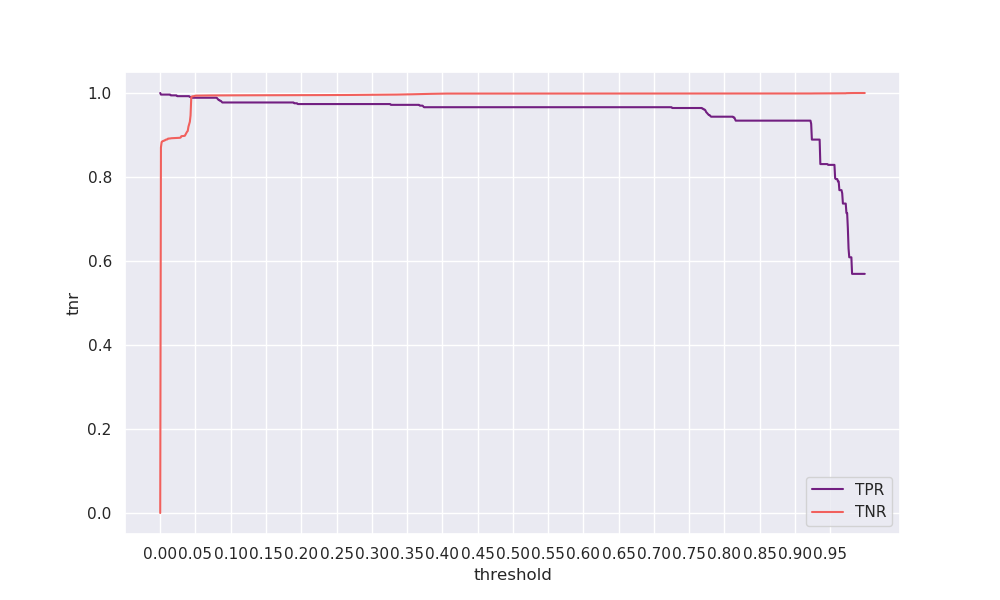

The file beside this chart, header and first rows:
threshold, tpr, tnr, geometric_mean, arithmetic_mean
0.0, 1.0, 0.00041, 0.02013, 0.5002
0.001, 0.9962, 0.8702, 0.9311, 0.9332
0.002, 0.9962, 0.8833, 0.9381, 0.9398
0.003, 0.9962, 0.8849, 0.9389, 0.9405
0.004, 0.9962, 0.8858, 0.9394, 0.941
0.005, 0.9962, 0.886, 0.9395, 0.9411
0.006, 0.9962, 0.8873, 0.9402, 0.9418
0.007, 0.9962, 0.8876, 0.9404, 0.9419
0.008, 0.9962, 0.889, 0.9411, 0.9426
0.009, 0.9962, 0.8892, 0.9412, 0.9427
0.01, 0.9962, 0.8895, 0.9414, 0.9429
0.011, 0.9962, 0.8914, 0.9424, 0.9438
0.012, 0.9962, 0.8915, 0.9424, 0.9439
0.013, 0.9962, 0.8916, 0.9425, 0.9439
0.014, 0.9962, 0.8918, 0.9426, 0.944
0.015, 0.9944, 0.8922, 0.9419, 0.9433
0.016, 0.9944, 0.8923, 0.942, 0.9434
0.017, 0.9944, 0.8924, 0.942, 0.9434
0.018, 0.9944, 0.8925, 0.942, 0.9434
0.019, 0.9944, 0.8925, 0.9421, 0.9435
0.02, 0.9944, 0.8927, 0.9422, 0.9435
0.021, 0.9944, 0.8927, 0.9422, 0.9435
0.022, 0.9944, 0.8929, 0.9423, 0.9436
0.023, 0.9944, 0.893, 0.9423, 0.9437
0.024, 0.9925, 0.8931, 0.9415, 0.9428
0.025, 0.9925, 0.8932, 0.9415, 0.9428
0.026, 0.9925, 0.8932, 0.9415, 0.9429
0.027, 0.9925, 0.8933, 0.9416, 0.9429
0.028, 0.9925, 0.8934, 0.9416, 0.9429
0.029, 0.9925, 0.8941, 0.942, 0.9433
0.03, 0.9925, 0.8972, 0.9437, 0.9449
0.031, 0.9925, 0.8974, 0.9437, 0.9449
0.032, 0.9925, 0.8974, 0.9438, 0.945
0.033, 0.9925, 0.8976, 0.9438, 0.945
0.034, 0.9925, 0.8979, 0.944, 0.9452
0.035, 0.9925, 0.8983, 0.9442, 0.9454
0.036, 0.9925, 0.9018, 0.9461, 0.9471
0.037, 0.9925, 0.9047, 0.9476, 0.9486
0.038, 0.9925, 0.9077, 0.9492, 0.9501
0.039, 0.9925, 0.9096, 0.9502, 0.9511
0.04, 0.9925, 0.9197, 0.9554, 0.9561
0.041, 0.9925, 0.9256, 0.9585, 0.959
0.042, 0.9906, 0.9315, 0.9606, 0.9611
0.043, 0.9906, 0.9467, 0.9684, 0.9686
0.044, 0.9887, 0.9892, 0.989, 0.989
0.045, 0.9887, 0.9919, 0.9903, 0.9903
0.046, 0.9887, 0.9921, 0.9904, 0.9904
0.047, 0.9887, 0.9924, 0.9906, 0.9906
0.048, 0.9887, 0.9926, 0.9907, 0.9907
0.049, 0.9887, 0.9932, 0.991, 0.991
0.05, 0.9887, 0.9937, 0.9912, 0.9912
0.051, 0.9887, 0.9937, 0.9912, 0.9912
0.052, 0.9887, 0.9938, 0.9913, 0.9913
0.053, 0.9887, 0.9938, 0.9913, 0.9913
0.054, 0.9887, 0.9938, 0.9913, 0.9913
0.055, 0.9887, 0.9939, 0.9913, 0.9913
0.056, 0.9887, 0.9939, 0.9913, 0.9913
0.057, 0.9887, 0.9939, 0.9913, 0.9913
0.058, 0.9887, 0.9939, 0.9913, 0.9913
0.059, 0.9887, 0.9939, 0.9913, 0.9913
... 940 more rows
